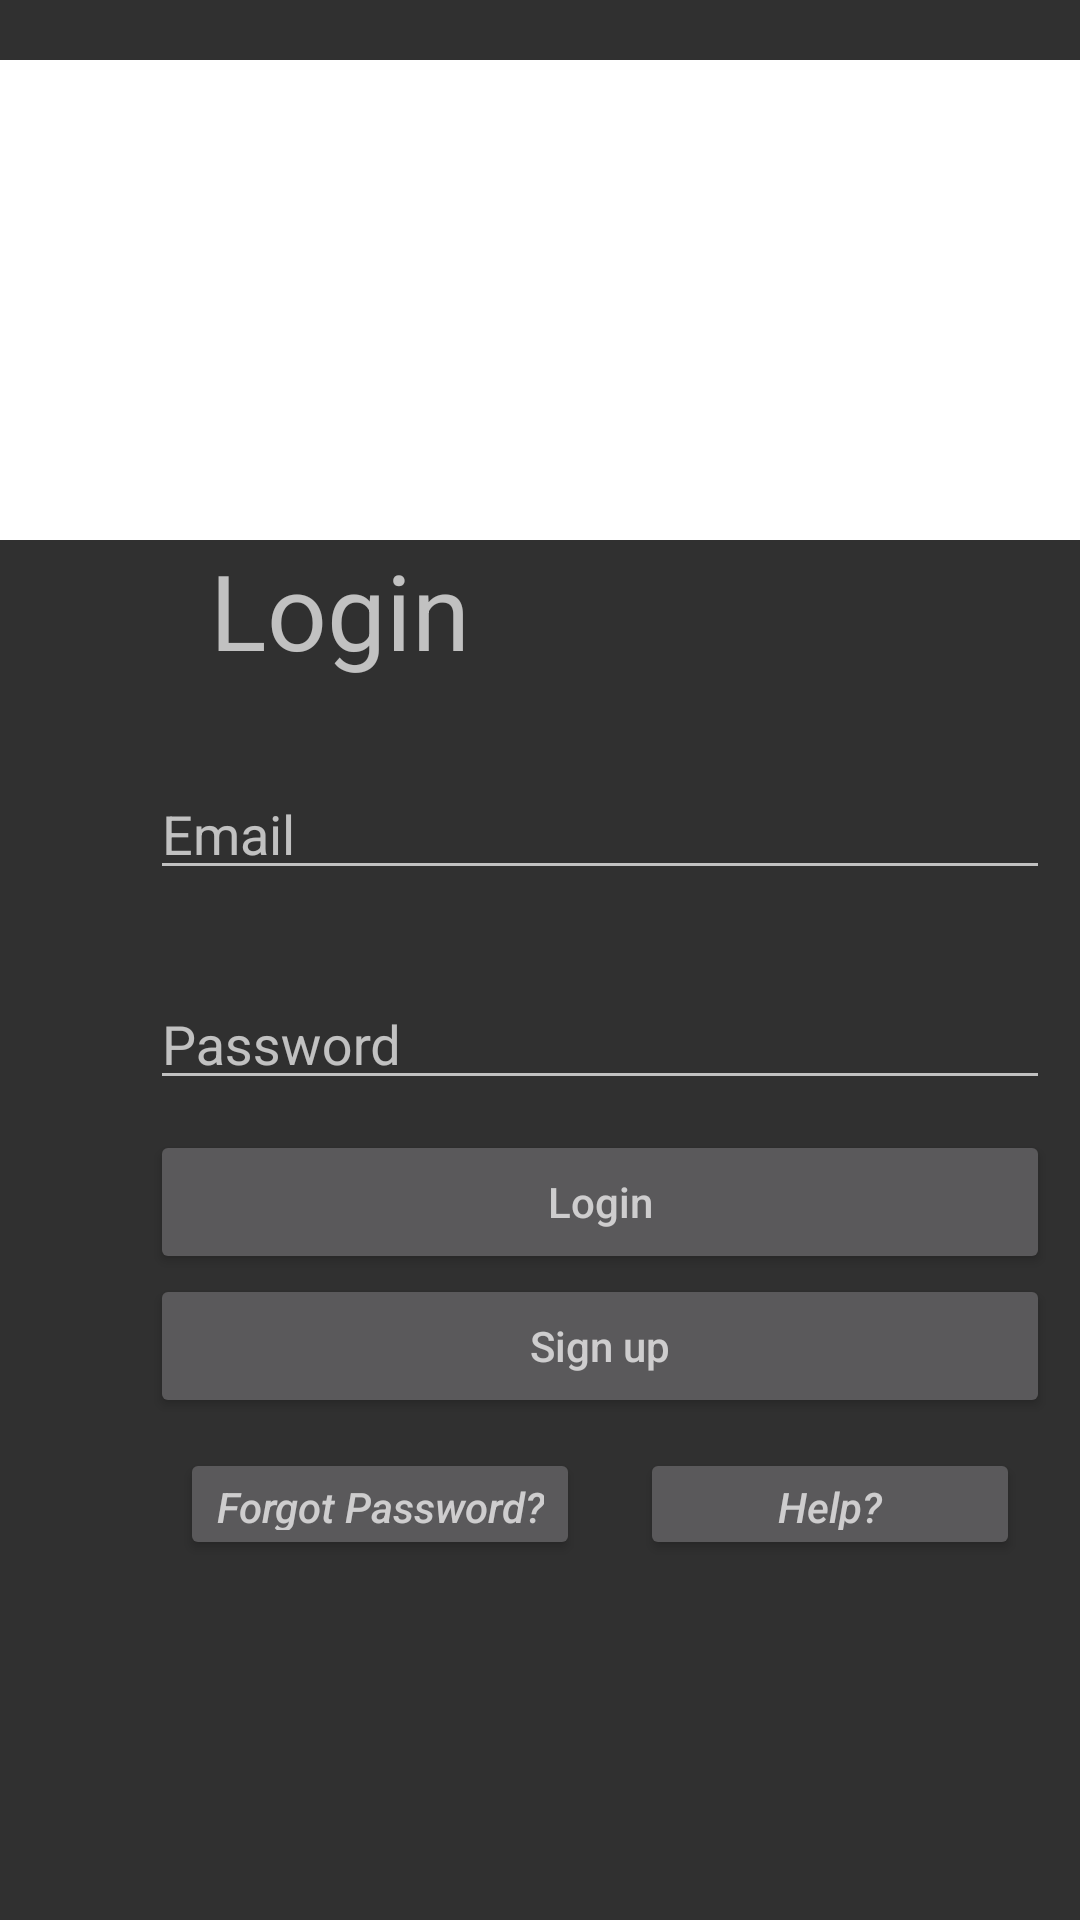

Here is an Android app screen rendered from its layout file. Give the layout XML and the strings, colors and styles it references.
<!-- AndroidManifest.xml: application theme Theme.Design.NoActionBar -->
<!-- res/layout/activity_login.xml -->
<?xml version="1.0" encoding="utf-8"?>
<LinearLayout xmlns:android="http://schemas.android.com/apk/res/android"
    android:layout_width="match_parent"
    android:layout_height="match_parent"
    xmlns:tools="http://schemas.android.com/tools"
    xmlns:app="http://schemas.android.com/apk/res-auto"
    tools:context=".MainActivity"
    android:orientation="vertical">
    <ImageView
        android:layout_width="match_parent"
        android:layout_height="160dp"
        android:layout_marginTop="20dp"
        android:background="#fff"

        android:src="@drawable/liendologo22" />


    <LinearLayout
        android:layout_width="wrap_content"
        android:layout_height="350dp"
        android:layout_marginStart="50dp"
        android:orientation="vertical">

        <TextView
            android:id="@+id/login_page"
            android:layout_width="wrap_content"
            android:layout_height="wrap_content"
            android:textSize="35sp"
            android:layout_marginStart="20dp"
            android:hint="@string/Login"
            />

        <com.google.android.material.textfield.TextInputLayout
            android:id="@+id/email_login"
            android:layout_width="300dp"
            android:layout_height="50dp"
            android:layout_marginTop="20dp"
            android:hint="@string/email"
            >
        <com.google.android.material.textfield.TextInputEditText
            android:layout_width="match_parent"
            android:layout_height="wrap_content"
            android:inputType="text" />


    </com.google.android.material.textfield.TextInputLayout>

        <com.google.android.material.textfield.TextInputLayout
            android:id="@+id/password_login"
            android:layout_width="300dp"
            android:layout_height="50dp"
            android:layout_marginTop="20dp"
            android:hint="@string/Password"
            >
            <com.google.android.material.textfield.TextInputEditText
                android:layout_width="match_parent"
                android:layout_height="wrap_content"
                android:inputType="textPassword" />


        </com.google.android.material.textfield.TextInputLayout>
        <Button
            android:id="@+id/login_button"
            android:layout_width="match_parent"
            android:layout_height="wrap_content"
            android:layout_marginTop="10dp"
            android:hint="@string/Login"/>
        <Button
            android:id="@+id/register_button"
            android:layout_width="match_parent"
            android:layout_height="wrap_content"
            android:hint="@string/sign_up"/>

        <LinearLayout
            android:layout_width="match_parent"
            android:layout_height="match_parent"
            android:orientation="horizontal">
            <Button
                android:id="@+id/forgot_password"
                android:layout_width="wrap_content"
                android:layout_height="wrap_content"
                android:layout_margin="10dp"
                android:textStyle="italic"
                android:hint="@string/Forgot_password" />
            <Button
                android:id="@+id/help"
                android:layout_width="match_parent"
                android:layout_height="wrap_content"
                android:layout_margin="10dp"

                android:textStyle="italic"
                android:hint="@string/help" />

        </LinearLayout>

    </LinearLayout>




</LinearLayout>
<!-- resources referenced by this layout -->
<resources>
  <string name="Forgot_password">Forgot Password?</string>
  <string name="Login">Login</string>
  <string name="Password">Password</string>
  <string name="email">Email</string>
  <string name="help">Help?</string>
  <string name="sign_up">Sign up </string>
</resources>
